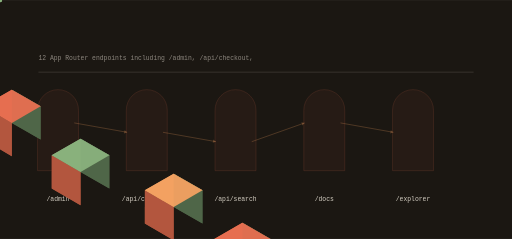
t = 0.00 s
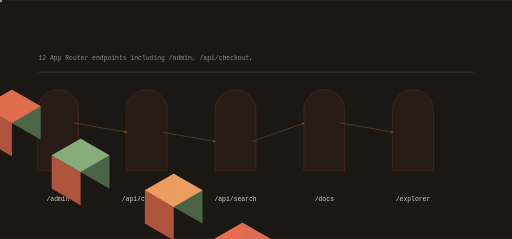
t = 1.32 s
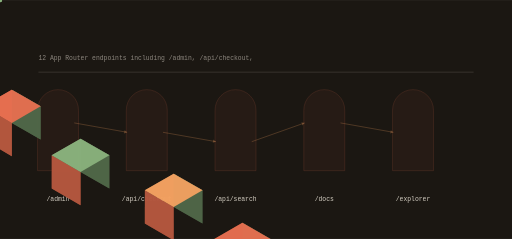
t = 2.57 s
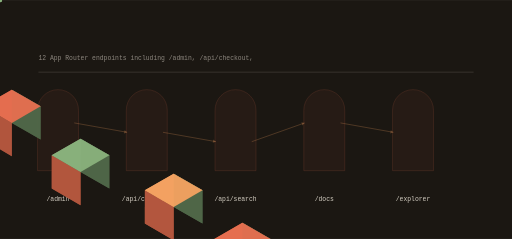
t = 3.85 s
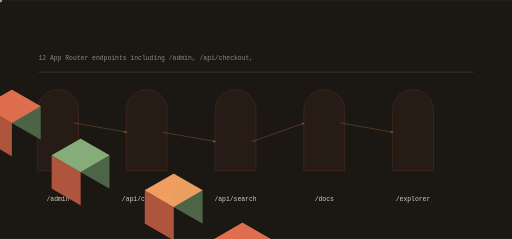
t = 5.13 s
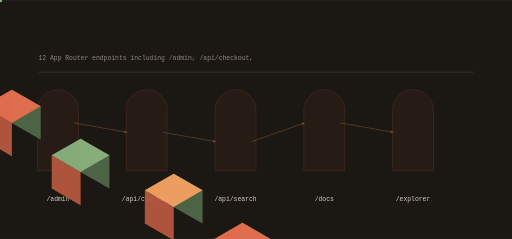
t = 6.19 s

The animated SVG that drew these frames (rendered in a browser with its animation timeline set to each time). Animation: 13 SMIL elements (animate=5,animateTransform=8); one cycle of 7.70 s, repeats indefinitely.

<svg xmlns="http://www.w3.org/2000/svg" viewBox="0 0 1200 560" width="1200" height="560" role="img" aria-label="BehindCurtain data flow">
<title>BehindCurtain data flow</title>
<rect width="1200" height="560" fill="#1b1712"/>
<defs><linearGradient id="gf" x1="0" y1="0" x2="1" y2="1"><stop offset="0%" stop-color="#f4a261"/><stop offset="100%" stop-color="#e76f51"/></linearGradient></defs><path d="M88.00,400.00 L88.00,258.00 A48.00,48.00 0 0 1 184.00,258.00 L184.00,400.00 Z" fill="rgba(231,111,81,0.100)" opacity="0.55" stroke="rgba(231,111,81,0.400)" stroke-width="1.4"/><polygon points="-133.37,173.00 -65.82,212.00 -65.82,134.00 -133.37,95.00" fill="#506748" opacity="0.95"/><polygon points="-200.92,212.00 -133.37,251.00 -133.37,173.00 -200.92,134.00" fill="#b4573f" opacity="0.95"/><polygon points="-133.37,95.00 -65.82,134.00 -133.37,173.00 -200.92,134.00" fill="#f4a261" opacity="0.95"/><g><polygon points="-133.37,173.00 -65.82,212.00 -65.82,134.00 -133.37,95.00" fill="#506748" opacity="0.95"/><polygon points="-200.92,212.00 -133.37,251.00 -133.37,173.00 -200.92,134.00" fill="#b4573f" opacity="0.95"/><polygon points="-133.37,95.00 -65.82,134.00 -133.37,173.00 -200.92,134.00" fill="#f4a261" opacity="0.95"/><animate attributeName="opacity" values="0.25;1.0;0.25" dur="5.291666666666667s" begin="0.0s" repeatCount="indefinite" /></g><text x="136" y="470" font-family="ui-monospace,Menlo,monospace" font-size="15" fill="rgba(253,246,233,0.820)" text-anchor="middle">/admin</text><path d="M296.00,400.00 L296.00,258.00 A48.00,48.00 0 0 1 392.00,258.00 L392.00,400.00 Z" fill="rgba(231,111,81,0.100)" opacity="0.55" stroke="rgba(231,111,81,0.400)" stroke-width="1.4"/><polygon points="27.71,288.00 95.26,327.00 95.26,249.00 27.71,210.00" fill="#506748" opacity="0.95"/><polygon points="-39.84,327.00 27.71,366.00 27.71,288.00 -39.84,249.00" fill="#b4573f" opacity="0.95"/><polygon points="27.71,210.00 95.26,249.00 27.71,288.00 -39.84,249.00" fill="#e76f51" opacity="0.95"/><g><polygon points="27.71,288.00 95.26,327.00 95.26,249.00 27.71,210.00" fill="#506748" opacity="0.95"/><polygon points="-39.84,327.00 27.71,366.00 27.71,288.00 -39.84,249.00" fill="#b4573f" opacity="0.95"/><polygon points="27.71,210.00 95.26,249.00 27.71,288.00 -39.84,249.00" fill="#e76f51" opacity="0.95"/><animate attributeName="opacity" values="0.25;1.0;0.25" dur="5.291666666666667s" begin="0.4s" repeatCount="indefinite" /></g><text x="344" y="470" font-family="ui-monospace,Menlo,monospace" font-size="15" fill="rgba(253,246,233,0.820)" text-anchor="middle">/api/checkout</text><line x1="174.00" y1="288.00" x2="298.00" y2="310.00" stroke="rgba(244,162,97,0.500)" stroke-width="2.00" opacity="0.55"/><polygon points="298.00,310.00 291.97,305.07 290.64,312.55" fill="rgba(244,162,97,0.500)" opacity="0.55"/><g opacity="0.9"><circle cx="0.00" cy="0.00" r="5.00" fill="#8ab17d" opacity="1.00"/><animateTransform attributeName="transform" type="translate" values="174.00,288.00 298.00,310.00" dur="4.233333333333333s" begin="0.0s" repeatCount="indefinite" /><animateTransform attributeName="transform" type="translate" values="298.00,310.00 174.00,288.00" dur="4.233333333333333s" begin="2.1166666666666667s" repeatCount="indefinite" /></g><path d="M504.00,400.00 L504.00,258.00 A48.00,48.00 0 0 1 600.00,258.00 L600.00,400.00 Z" fill="rgba(231,111,81,0.100)" opacity="0.55" stroke="rgba(231,111,81,0.400)" stroke-width="1.4"/><polygon points="188.79,403.00 256.34,442.00 256.34,364.00 188.79,325.00" fill="#506748" opacity="0.95"/><polygon points="121.24,442.00 188.79,481.00 188.79,403.00 121.24,364.00" fill="#b4573f" opacity="0.95"/><polygon points="188.79,325.00 256.34,364.00 188.79,403.00 121.24,364.00" fill="#8ab17d" opacity="0.95"/><g><polygon points="188.79,403.00 256.34,442.00 256.34,364.00 188.79,325.00" fill="#506748" opacity="0.95"/><polygon points="121.24,442.00 188.79,481.00 188.79,403.00 121.24,364.00" fill="#b4573f" opacity="0.95"/><polygon points="188.79,325.00 256.34,364.00 188.79,403.00 121.24,364.00" fill="#8ab17d" opacity="0.95"/><animate attributeName="opacity" values="0.25;1.0;0.25" dur="5.291666666666667s" begin="0.8s" repeatCount="indefinite" /></g><text x="552" y="470" font-family="ui-monospace,Menlo,monospace" font-size="15" fill="rgba(253,246,233,0.820)" text-anchor="middle">/api/search</text><line x1="382.00" y1="310.00" x2="506.00" y2="332.00" stroke="rgba(244,162,97,0.500)" stroke-width="2.00" opacity="0.55"/><polygon points="506.00,332.00 499.97,327.07 498.64,334.55" fill="rgba(244,162,97,0.500)" opacity="0.55"/><g opacity="0.9"><circle cx="0.00" cy="0.00" r="5.00" fill="#8ab17d" opacity="1.00"/><animateTransform attributeName="transform" type="translate" values="382.00,310.00 506.00,332.00" dur="4.233333333333333s" begin="0.45s" repeatCount="indefinite" /><animateTransform attributeName="transform" type="translate" values="506.00,332.00 382.00,310.00" dur="4.233333333333333s" begin="2.566666666666667s" repeatCount="indefinite" /></g><path d="M712.00,400.00 L712.00,258.00 A48.00,48.00 0 0 1 808.00,258.00 L808.00,400.00 Z" fill="rgba(231,111,81,0.100)" opacity="0.55" stroke="rgba(231,111,81,0.400)" stroke-width="1.4"/><polygon points="407.03,485.00 474.58,524.00 474.58,446.00 407.03,407.00" fill="#506748" opacity="0.95"/><polygon points="339.48,524.00 407.03,563.00 407.03,485.00 339.48,446.00" fill="#b4573f" opacity="0.95"/><polygon points="407.03,407.00 474.58,446.00 407.03,485.00 339.48,446.00" fill="#f4a261" opacity="0.95"/><g><polygon points="407.03,485.00 474.58,524.00 474.58,446.00 407.03,407.00" fill="#506748" opacity="0.95"/><polygon points="339.48,524.00 407.03,563.00 407.03,485.00 339.48,446.00" fill="#b4573f" opacity="0.95"/><polygon points="407.03,407.00 474.58,446.00 407.03,485.00 339.48,446.00" fill="#f4a261" opacity="0.95"/><animate attributeName="opacity" values="0.25;1.0;0.25" dur="5.291666666666667s" begin="1.2000000000000002s" repeatCount="indefinite" /></g><text x="760" y="470" font-family="ui-monospace,Menlo,monospace" font-size="15" fill="rgba(253,246,233,0.820)" text-anchor="middle">/docs</text><line x1="590.00" y1="332.00" x2="714.00" y2="288.00" stroke="rgba(244,162,97,0.500)" stroke-width="2.00" opacity="0.55"/><polygon points="714.00,288.00 706.32,286.69 708.86,293.86" fill="rgba(244,162,97,0.500)" opacity="0.55"/><g opacity="0.9"><circle cx="0.00" cy="0.00" r="5.00" fill="#8ab17d" opacity="1.00"/><animateTransform attributeName="transform" type="translate" values="590.00,332.00 714.00,288.00" dur="4.233333333333333s" begin="0.9s" repeatCount="indefinite" /><animateTransform attributeName="transform" type="translate" values="714.00,288.00 590.00,332.00" dur="4.233333333333333s" begin="3.0166666666666666s" repeatCount="indefinite" /></g><path d="M920.00,400.00 L920.00,258.00 A48.00,48.00 0 0 1 1016.00,258.00 L1016.00,400.00 Z" fill="rgba(231,111,81,0.100)" opacity="0.55" stroke="rgba(231,111,81,0.400)" stroke-width="1.4"/><polygon points="568.11,600.00 635.66,639.00 635.66,561.00 568.11,522.00" fill="#506748" opacity="0.95"/><polygon points="500.56,639.00 568.11,678.00 568.11,600.00 500.56,561.00" fill="#b4573f" opacity="0.95"/><polygon points="568.11,522.00 635.66,561.00 568.11,600.00 500.56,561.00" fill="#e76f51" opacity="0.95"/><g><polygon points="568.11,600.00 635.66,639.00 635.66,561.00 568.11,522.00" fill="#506748" opacity="0.95"/><polygon points="500.56,639.00 568.11,678.00 568.11,600.00 500.56,561.00" fill="#b4573f" opacity="0.95"/><polygon points="568.11,522.00 635.66,561.00 568.11,600.00 500.56,561.00" fill="#e76f51" opacity="0.95"/><animate attributeName="opacity" values="0.25;1.0;0.25" dur="5.291666666666667s" begin="1.6s" repeatCount="indefinite" /></g><text x="968" y="470" font-family="ui-monospace,Menlo,monospace" font-size="15" fill="rgba(253,246,233,0.820)" text-anchor="middle">/explorer</text><line x1="798.00" y1="288.00" x2="922.00" y2="310.00" stroke="rgba(244,162,97,0.500)" stroke-width="2.00" opacity="0.55"/><polygon points="922.00,310.00 915.97,305.07 914.64,312.55" fill="rgba(244,162,97,0.500)" opacity="0.55"/><g opacity="0.9"><circle cx="0.00" cy="0.00" r="5.00" fill="#8ab17d" opacity="1.00"/><animateTransform attributeName="transform" type="translate" values="798.00,288.00 922.00,310.00" dur="4.233333333333333s" begin="1.35s" repeatCount="indefinite" /><animateTransform attributeName="transform" type="translate" values="922.00,310.00 798.00,288.00" dur="4.233333333333333s" begin="3.466666666666667s" repeatCount="indefinite" /></g><rect x="90.00" y="168.00" width="1020.00" height="2.00" rx="0.00" fill="rgba(253,246,233,0.140)" opacity="1.00"/><text x="90" y="140" font-family="ui-monospace,Menlo,monospace" font-size="15" fill="rgba(253,246,233,0.500)">12 App Router endpoints including /admin, /api/checkout,</text>
</svg>
